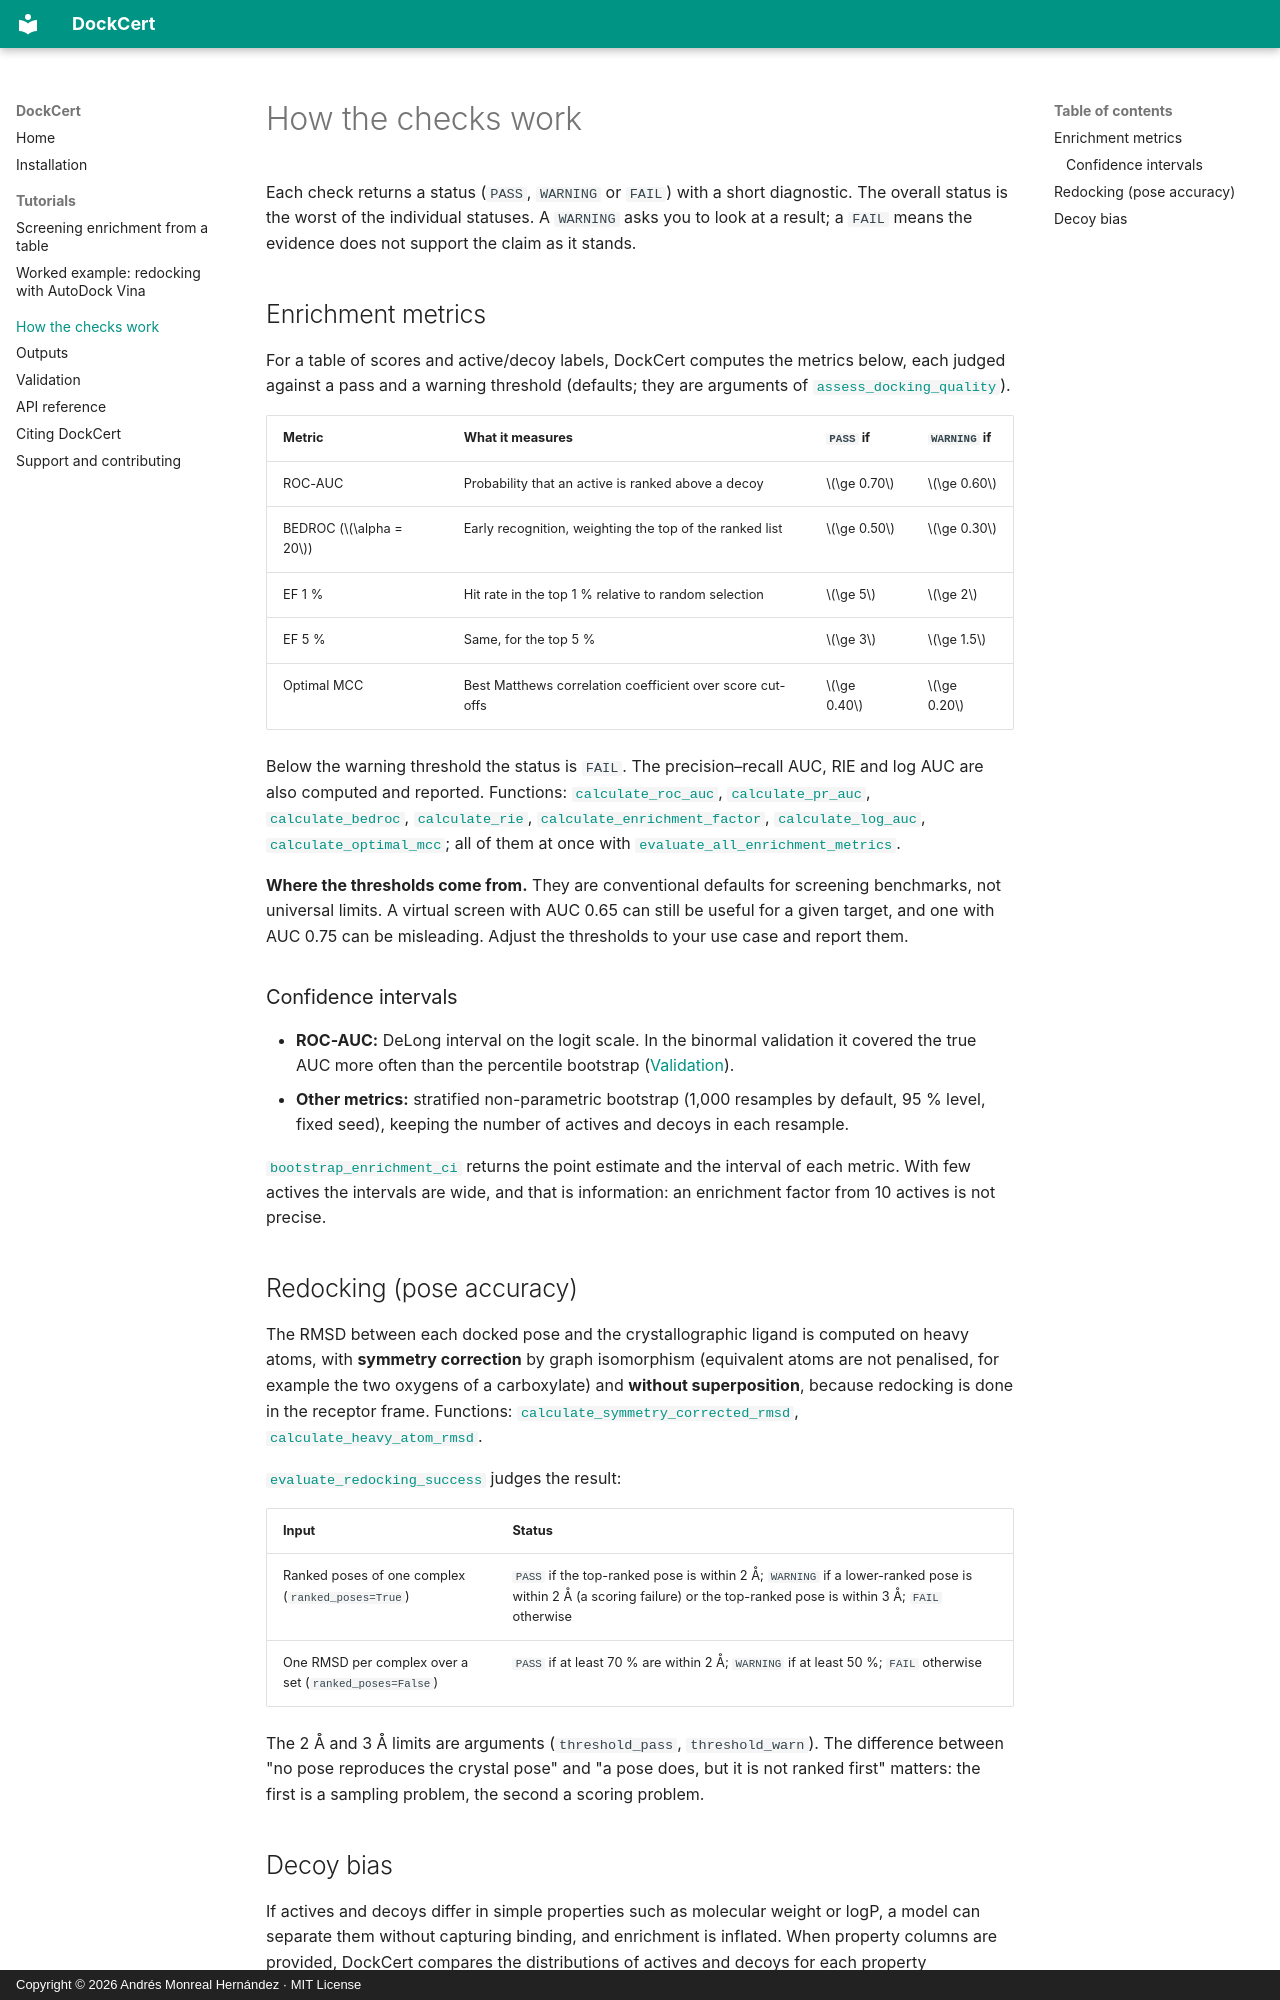

repository: sircalch/dockcert · page: quality-control/index.html · generator: mkdocs · copyright: Copyright © 2026 Andrés Monreal Hernández · MIT License

# How the checks work

Each check returns a status (`PASS`, `WARNING` or `FAIL`) with a short diagnostic. The overall status is the worst of the individual statuses. A `WARNING` asks you to look at a result; a `FAIL` means the evidence does not support the claim as it stands.

## Enrichment metrics

For a table of scores and active/decoy labels, DockCert computes the metrics below, each judged against a pass and a warning threshold (defaults; they are arguments of [`assess_docking_quality`](api.md)).

| Metric | What it measures | `PASS` if | `WARNING` if |
|---|---|---|---|
| ROC-AUC | Probability that an active is ranked above a decoy | \(\ge 0.70\) | \(\ge 0.60\) |
| BEDROC (\(\alpha = 20\)) | Early recognition, weighting the top of the ranked list | \(\ge 0.50\) | \(\ge 0.30\) |
| EF 1 % | Hit rate in the top 1 % relative to random selection | \(\ge 5\) | \(\ge 2\) |
| EF 5 % | Same, for the top 5 % | \(\ge 3\) | \(\ge 1.5\) |
| Optimal MCC | Best Matthews correlation coefficient over score cut-offs | \(\ge 0.40\) | \(\ge 0.20\) |

Below the warning threshold the status is `FAIL`. The precision–recall AUC, RIE and log AUC are also computed and reported. Functions: [`calculate_roc_auc`](api.md), [`calculate_pr_auc`](api.md), [`calculate_bedroc`](api.md), [`calculate_rie`](api.md), [`calculate_enrichment_factor`](api.md), [`calculate_log_auc`](api.md), [`calculate_optimal_mcc`](api.md); all of them at once with [`evaluate_all_enrichment_metrics`](api.md).

**Where the thresholds come from.** They are conventional defaults for screening benchmarks, not universal limits. A virtual screen with AUC 0.65 can still be useful for a given target, and one with AUC 0.75 can be misleading. Adjust the thresholds to your use case and report them.

### Confidence intervals

- **ROC-AUC:** DeLong interval on the logit scale. In the binormal validation it covered the true AUC more often than the percentile bootstrap ([Validation](validation.md)).
- **Other metrics:** stratified non-parametric bootstrap (1,000 resamples by default, 95 % level, fixed seed), keeping the number of actives and decoys in each resample.

[`bootstrap_enrichment_ci`](api.md) returns the point estimate and the interval of each metric. With few actives the intervals are wide, and that is information: an enrichment factor from 10 actives is not precise.

## Redocking (pose accuracy)

The RMSD between each docked pose and the crystallographic ligand is computed on heavy atoms, with **symmetry correction** by graph isomorphism (equivalent atoms are not penalised, for example the two oxygens of a carboxylate) and **without superposition**, because redocking is done in the receptor frame. Functions: [`calculate_symmetry_corrected_rmsd`](api.md), [`calculate_heavy_atom_rmsd`](api.md).

[`evaluate_redocking_success`](api.md) judges the result:

| Input | Status |
|---|---|
| Ranked poses of one complex (`ranked_poses=True`) | `PASS` if the top-ranked pose is within 2 Å; `WARNING` if a lower-ranked pose is within 2 Å (a scoring failure) or the top-ranked pose is within 3 Å; `FAIL` otherwise |
| One RMSD per complex over a set (`ranked_poses=False`) | `PASS` if at least 70 % are within 2 Å; `WARNING` if at least 50 %; `FAIL` otherwise |

The 2 Å and 3 Å limits are arguments (`threshold_pass`, `threshold_warn`). The difference between "no pose reproduces the crystal pose" and "a pose does, but it is not ranked first" matters: the first is a sampling problem, the second a scoring problem.
